Image classification data set "dataset" (saleem-alhabachi/cnn-mirror-defect-detection on GitHub). Class labels (2): defect, non-defect.

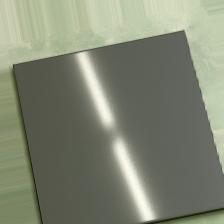
Label: non-defect

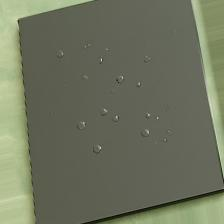
Label: defect

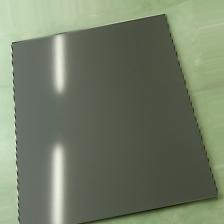
Label: non-defect

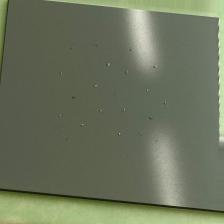
Label: defect

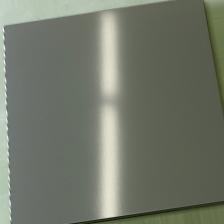
Label: non-defect

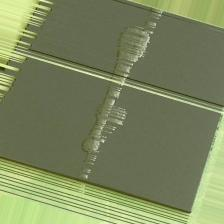
Label: defect
